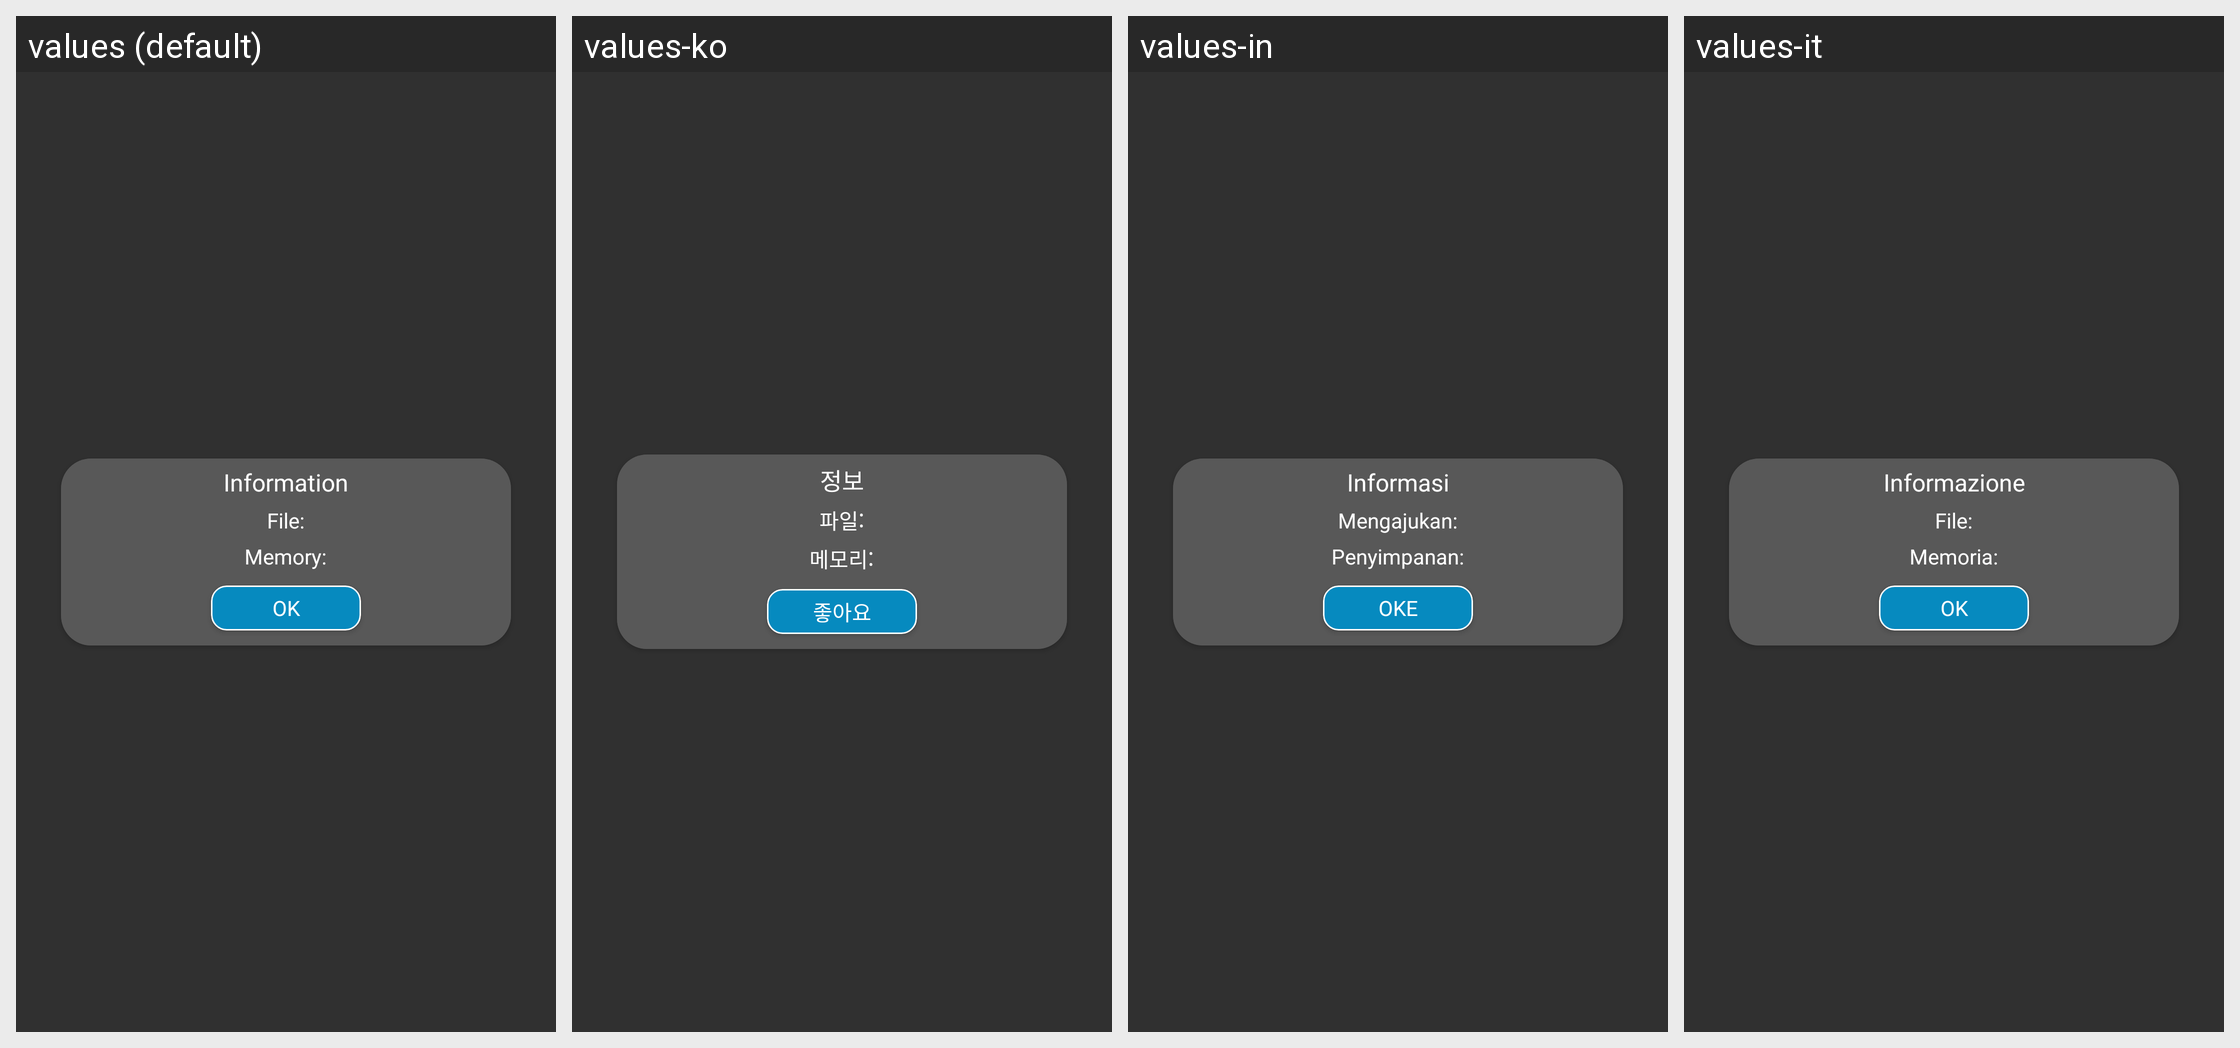

Strings drawn on this Android screen and how each of the app's shown locales translates them:
Android screen res/layout/dialog_load_finish.xml rendered under 4 locales, left to right: values (default), values-ko, values-in, values-it. Device: Nexus 5 (rendered at 1080×1920; each locale shown at half size, 540×960, under a caption strip naming it); theme Theme.MKMFileRecovery.
Other locales in the repository, not shown: values-de, values-fr, values-hi, values-id, values-iw, values-ja, values-pt, values-ru, values-th, values-tr, values-vi.
Strings drawn on this screen, with the default value and each locale's value (text and hints the layout hard-codes, and strings that could not be matched under every locale, appear in the picture but are not listed):

information
  values: Information
  values-ko: 정보
  values-in: Informasi
  values-it: Informazione

file1
  values: File:
  values-ko: 파일:
  values-in: Mengajukan:
  values-it: File:

memory
  values: Memory:
  values-ko: 메모리:
  values-in: Penyimpanan:
  values-it: Memoria:

ok
  values: OK
  values-ko: 좋아요
  values-in: OKE
  values-it: OK
